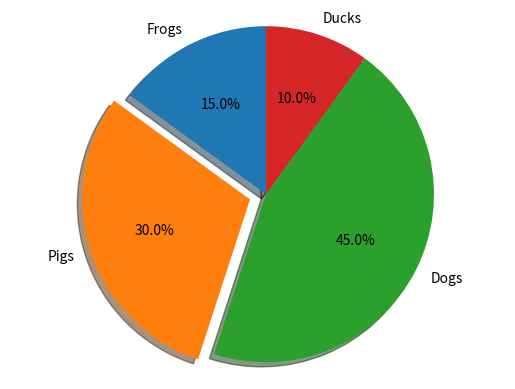

Here is the Python script that generated this plot:
import matplotlib.pyplot as plt

ax = plt.axes()

# 饼图，切片按逆时针方向排序和绘制
labels = 'Frogs', 'Pigs', 'Dogs', 'Ducks'
sizes = [15, 30, 45, 10]
explode = (0, 0.1, 0, 0)  # 只“爆炸”第二片

ax.pie(sizes, explode=explode, labels=labels, autopct='%1.1f%%',
        shadow=True, startangle=90)
ax.axis('equal')  # 等宽高比，确保饼图绘制为圆形

plt.show()